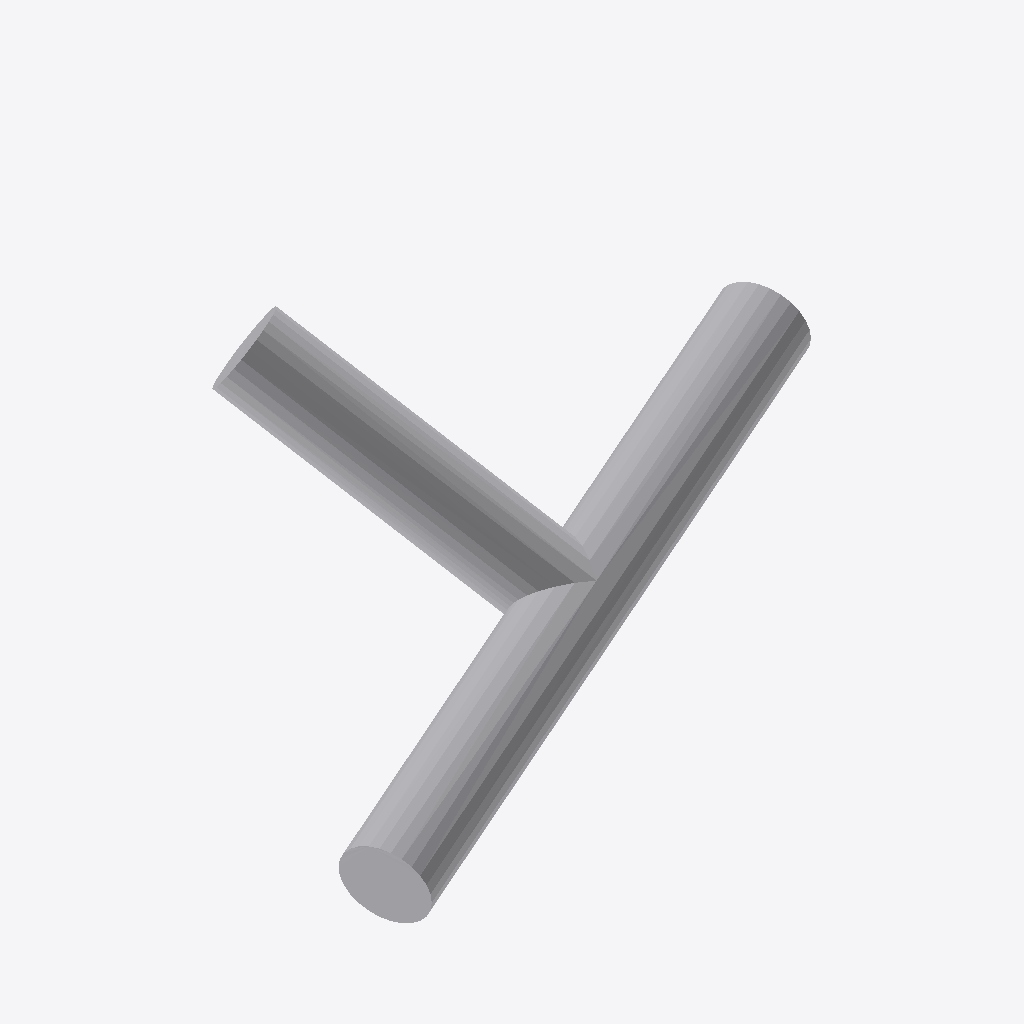
Isometric view of an IFC building model (IFC-SPF (STEP), schema IFC4, length unit metre), seen from the south-west, elements coloured by IFC class: 1 other element (light grey).
Extent 0.391 m × 0.249 m × 0.198 m (x, y, z). Elements (1): 1 IfcPipeFitting.

HEADER;
FILE_DESCRIPTION(('ViewDefinition [CoordinationView]'),'2;1');
FILE_NAME('','2026-09-15T00:52:03',(''),(''),'IfcOpenShell 0.8.5-1c5b825','IfcOpenShell 0.8.5-1c5b825','');
FILE_SCHEMA(('IFC4'));
ENDSEC;
DATA;
#8=IFCPROJECT('0ciugOiGL9Teq6U9OECD1k',$,$,$,$,$,$,(#5),#7);
#31=IFCPIPEFITTING('1hRMxGFEb82v0sA$DKQmfr',$,$,$,$,#29,#30,$,.JUNCTION.);
ENDSEC;
